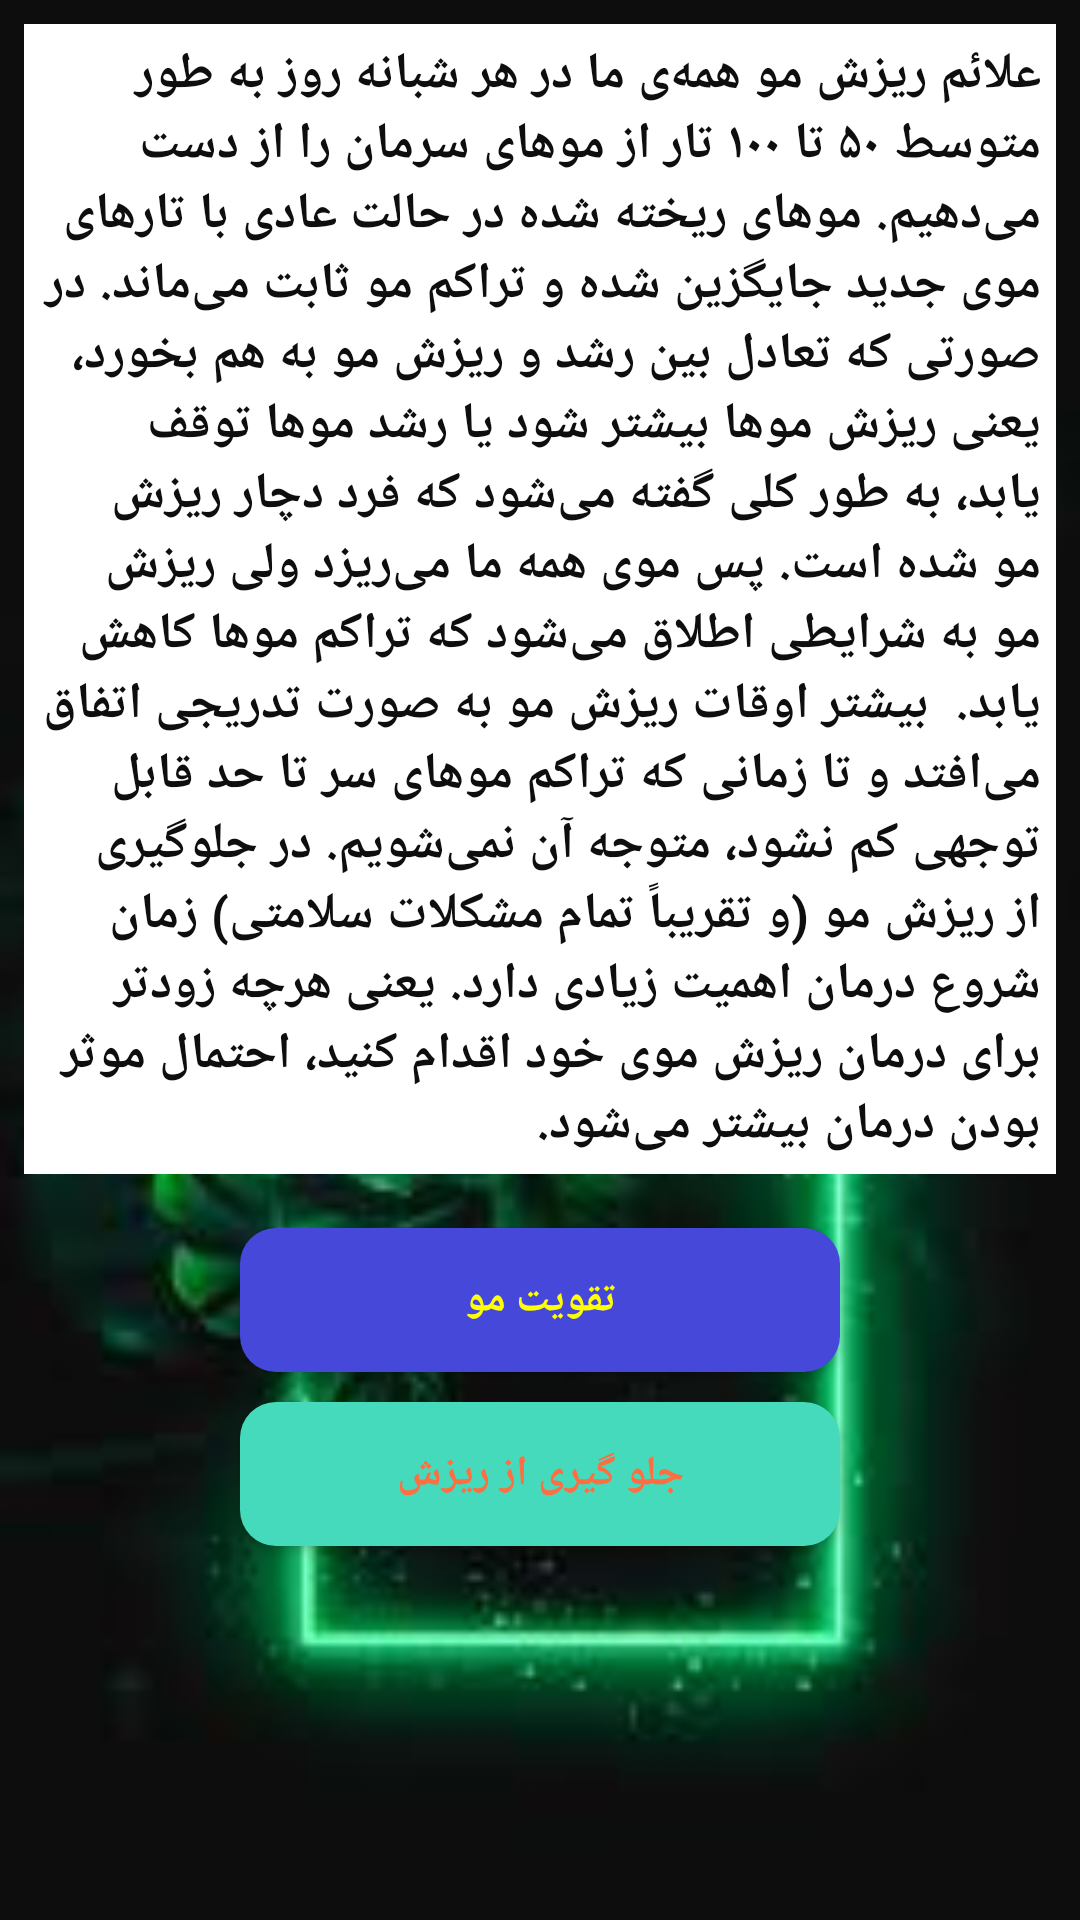

Layout XML and referenced resources for this Android screen:
<!-- AndroidManifest.xml: application theme Theme.Giahsonati -->
<!-- res/layout/activity_moo.xml -->
<?xml version="1.0" encoding="utf-8"?>
<LinearLayout xmlns:android="http://schemas.android.com/apk/res/android"
    xmlns:app="http://schemas.android.com/apk/res-auto"
    xmlns:tools="http://schemas.android.com/tools"
    android:background="@drawable/back"
    android:layout_width="match_parent"
    android:layout_height="match_parent"
    android:layout_gravity="center|center_horizontal"
    tools:context=".Moo">

    <ScrollView
        android:layout_width="match_parent"
        android:layout_height="match_parent">

        <LinearLayout
            android:layout_width="wrap_content"
            android:layout_height="match_parent"
            android:orientation="vertical">

            <TextView
                android:id="@+id/txt_moo"
                android:layout_width="wrap_content"
                android:layout_height="wrap_content"
                android:layout_gravity="center"
                android:layout_margin="8dp"
                android:background="@color/white"
                android:gravity="right"
                android:padding="5dp"
                android:text="علائم ریزش مو
همه‌ی ما در هر شبانه روز به طور متوسط ۵۰ تا ۱۰۰ تار از موهای سرمان را از دست می‌دهیم. موهای ریخته شده در حالت عادی با تارهای موی جدید جایگزین شده و تراکم مو ثابت می‌ماند. در صورتی که تعادل بین رشد و ریزش مو به هم بخورد، یعنی ریزش موها بیشتر شود یا رشد موها توقف یابد، به طور کلی گفته می‌شود که فرد دچار ریزش مو شده است. پس موی همه ما می‌ریزد ولی ریزش مو به شرایطی اطلاق می‌شود که تراکم موها کاهش یابد.

بیشتر اوقات ریزش مو به صورت تدریجی اتفاق می‌افتد و تا زمانی که تراکم موهای سر تا حد قابل توجهی کم نشود، متوجه آن نمی‌شویم. در جلوگیری از ریزش مو (و تقریباً تمام مشکلات سلامتی) زمان شروع درمان اهمیت زیادی دارد. یعنی هرچه زودتر برای درمان ریزش موی خود اقدام کنید، احتمال موثر بودن درمان بیشتر می‌شود."
                android:textColor="#0E0E0E"
                android:textSize="17sp"
                android:textStyle="bold" />

            <Button
                android:id="@+id/button_moo"
                android:layout_width="200dp"
                android:layout_height="wrap_content"
                android:layout_gravity="center"
                android:layout_marginTop="10dp"
                android:layout_marginBottom="10dp"
                android:layout_weight="1"
                android:background="@drawable/chage"
                android:text="تقویت مو"
                android:textColor="#FFFF00"
                android:textStyle="bold" />

            <Button
                android:id="@+id/moo2"
                android:layout_width="200dp"
                android:layout_height="wrap_content"
                android:layout_gravity="center"
                android:layout_marginBottom="10dp"
                android:layout_weight="1"
                android:background="@drawable/btn"
                android:text="جلو گیری از ریزش"
                android:textColor="#FF6E40"
                android:textStyle="bold" />

        </LinearLayout>
    </ScrollView>


</LinearLayout>
<!-- resources referenced by this layout -->
<resources>
  <!-- drawable back: png bitmap (drawable, 5677 bytes) -->
  <!-- drawable btn (drawable) -->
  <?xml version="1.0" encoding="utf-8"?>
  <shape xmlns:android="http://schemas.android.com/apk/res/android" android:shape="rectangle">
      <corners android:radius="12dp"></corners>
      <solid android:color="#46DABC"></solid>
  
  </shape>
  <!-- drawable chage (drawable) -->
  <?xml version="1.0" encoding="utf-8"?>
  <shape xmlns:android="http://schemas.android.com/apk/res/android" android:shape="rectangle">
      <corners android:radius="12dp"></corners>
      <solid android:color="#4648DA"></solid>
  
  </shape>
  <style name="Theme.Giahsonati" parent="Theme.AppCompat.Light">
          
          <item name="colorPrimary">@color/purple_500</item>
          <item name="colorPrimaryVariant">@color/purple_700</item>
          <item name="colorOnPrimary">@color/white</item>
          
          <item name="colorSecondary">@color/teal_200</item>
          <item name="colorSecondaryVariant">@color/teal_700</item>
          <item name="colorOnSecondary">@color/black</item>
          
          <item name="android:statusBarColor" tools:targetApi="l">?attr/colorPrimaryVariant</item>
          
      </style>
  <!-- not gathered from this repository: default colours our renderer supplied (Android Studio template values) -->
  <color name="purple_500">#FF6200EE</color>
  <color name="purple_700">#FF3700B3</color>
  <color name="teal_200">#FF03DAC5</color>
  <color name="teal_700">#FF018786</color>
  <color name="black">#FF000000</color>
  <color name="white">#FFFFFFFF</color>
</resources>
